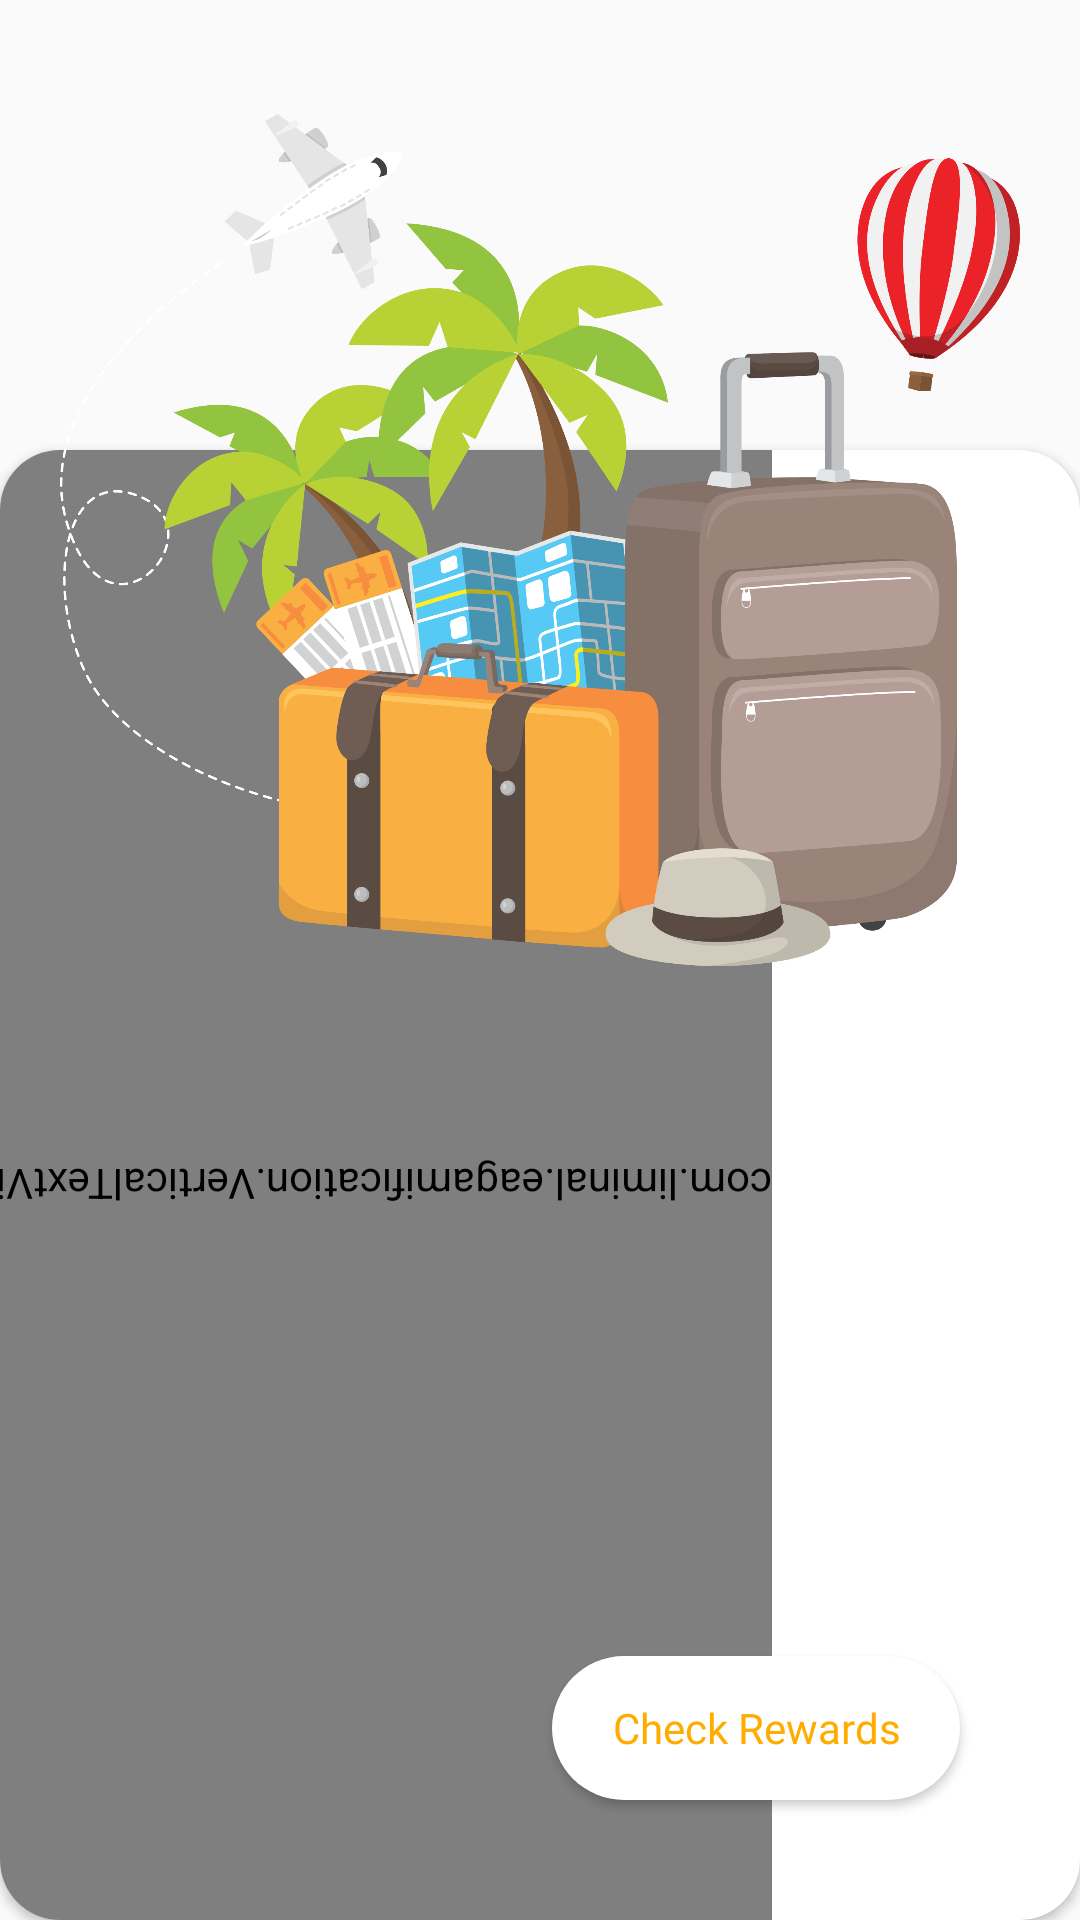

Write the Android layout XML for this screen, with the resource values it uses.
<!-- AndroidManifest.xml: application theme AppTheme -->
<!-- res/layout/category_item.xml -->
<?xml version="1.0" encoding="utf-8"?>
<androidx.constraintlayout.widget.ConstraintLayout
    xmlns:android="http://schemas.android.com/apk/res/android"
    android:layout_width="match_parent"
    android:layout_height="match_parent"
    xmlns:app="http://schemas.android.com/apk/res-auto">


    <ImageView
        android:id="@+id/imageView"
        android:layout_width="match_parent"
        android:layout_height="0dp"
        app:layout_constraintDimensionRatio="1:1"
        android:scaleType="centerInside"
        android:adjustViewBounds="true"
        app:srcCompat="@drawable/holidays"
        app:layout_constraintTop_toTopOf="parent"
        android:layout_margin="20sp"
        android:elevation="20dp"/>


    <androidx.cardview.widget.CardView
        android:id="@+id/category_card_view"
        android:layout_width="match_parent"
        android:layout_height="match_parent"
        app:layout_constraintTop_toBottomOf="@id/imageView"
        android:layout_marginTop="150dp"
        android:gravity="center_vertical"
        app:cardCornerRadius="20dp">

        <RelativeLayout
            android:layout_width="match_parent"
            android:layout_height="match_parent">

            <com.liminal.eagamification.VerticalTextView
                android:id="@+id/category_title"
                android:layout_width="wrap_content"
                android:layout_height="match_parent"
                android:gravity="center"
                android:includeFontPadding="false"
                android:rotation="180"
                android:fontFamily="@font/lemon_milk_bold"
                android:text="Holidays"
                android:layout_marginStart="-20sp"
                android:textAllCaps="true"
                android:textColor="@color/cardview_dark_background"
                android:textSize="60sp" />

            <Button
                android:id="@+id/check_rewards"
                android:layout_width="wrap_content"
                android:layout_height="wrap_content"
                android:layout_alignParentEnd="true"
                android:layout_alignParentBottom="true"
                android:layout_marginEnd="40dp"
                android:layout_marginBottom="40dp"
                android:fontFamily="@font/gravity_regular"
                android:textAllCaps="false"
                android:paddingStart="20sp"
                android:paddingEnd="20sp"
                android:elevation="10sp"
                android:textColor="@color/colorAccent"
                android:background="@drawable/check_rewards_button_drawable"
                android:text="Check Rewards" />

            <TextView
                android:id="@+id/description"
                android:layout_width="wrap_content"
                android:layout_height="wrap_content"
                android:layout_alignParentTop="true"
                android:layout_toEndOf="@+id/category_title"
                android:layout_marginTop="180sp"
                android:padding="10sp"
                android:textSize="25sp"
                android:textColor="@color/white"
                android:text="TextView" />

        </RelativeLayout>

    </androidx.cardview.widget.CardView>

</androidx.constraintlayout.widget.ConstraintLayout>


































































<!-- resources referenced by this layout -->
<resources>
  <color name="colorAccent">#FFAB00</color>
  <color name="white">#FFFFFF</color>
  <!-- drawable check_rewards_button_drawable (drawable) -->
  <?xml version="1.0" encoding="utf-8"?>
  <shape xmlns:android="http://schemas.android.com/apk/res/android"
      android:shape="rectangle" android:padding="10dp">
      <solid android:color="#ffffff"/>
      <corners android:radius="50dp"/>
  </shape>
  <!-- drawable holidays: png bitmap (drawable, 585837 bytes) -->
  <style name="AppTheme" parent="Theme.AppCompat.Light.NoActionBar">
          <item name="colorPrimary">@color/colorPrimary</item>
          <item name="colorPrimaryDark">@color/colorPrimaryDark</item>
          <item name="colorAccent">@color/colorAccent</item>
      </style>
  <color name="colorPrimary">#448AFF</color>
  <color name="colorPrimaryDark">#304FFE</color>
</resources>
